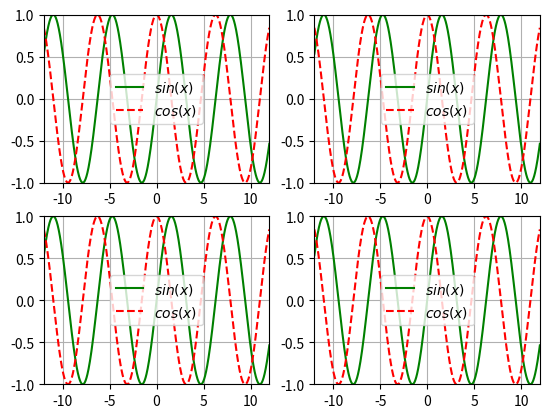

Python code for this plot:
import matplotlib.pyplot as plt
import numpy as np


def draw(plt):
    plt.axis([-12, 12, -1, 1])
    plt.grid(True)
    xx = np.linspace(-12, 12, 1000)
    plt.plot(xx, np.sin(xx), 'g-', label="$sin(x)$")
    plt.plot(xx, np.cos(xx), 'r--', label="$cos(x)$")
    plt.legend()


plt.figure()
plt1 = plt.subplot(2, 2, 1)
draw(plt1)
plt2 = plt.subplot(2, 2, 2)
draw(plt2)
plt3 = plt.subplot(2, 2, 3)
draw(plt3)
plt3 = plt.subplot(2, 2, 4)
draw(plt3)

plt.show()
